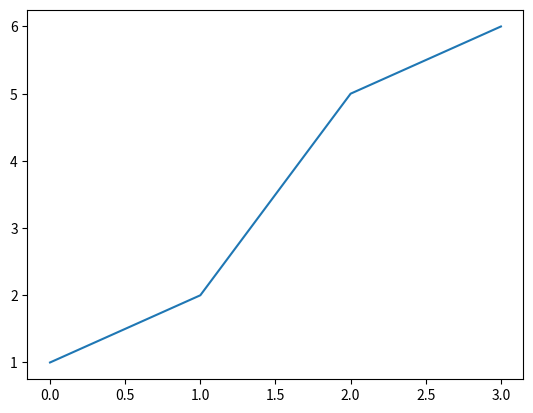

This chart was generated by the following Python code:
# Statistic for forseti
# Use python3 to run

import statistics
import matplotlib.pyplot as plt

x = [1, 2, 5, 6]
y = statistics.mean(x)
z = statistics.stdev(x)

print(z)
plt.plot(x)
plt.show()
